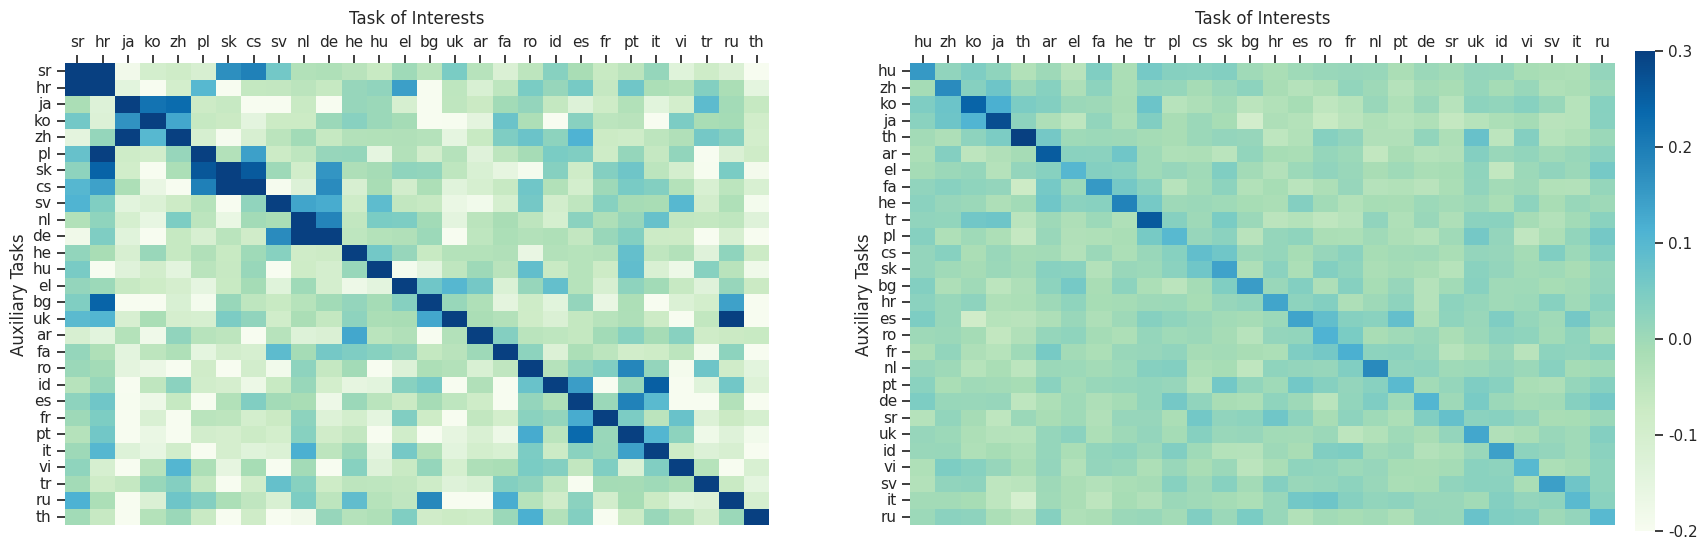

Write Python code to recreate this figure. (Note: this script raises an exception after producing the figure.)
import seaborn as sns
import matplotlib.pyplot as plt
import pandas as pd
from matplotlib.pyplot import figure


overall_weight = """
0.25656289	0.01762348	-0.02133828	-0.03293806	0.02985221	-0.01447386	0.02803624	0.00314218	0.06537795	-0.01170975	-0.01893502	0.00840724	0.01081872	-0.02679461	-0.04861206	-0.05578834	-0.02581602	-0.01284832	0.01425242	0.02748513	-0.04249704	-0.02627814	-0.00231421	-0.01029164	-0.00055629	0.03679883	0.01870173	0.03701234
0.02492672	0.1477474	-0.0067969	-0.03457785	0.05721653	0.03958946	-0.01293701	0.03545994	0.02594823	0.00790977	0.03915012	-0.0009352	-0.00363421	-0.04672056	-0.00236237	-0.01173347	-0.04423612	0.01255929	-0.02292383	0.01557285	0.04295957	-0.00338304	-0.01062548	-0.02235585	-0.01869726	0.03236324	-0.0006609	-0.02381033
-0.00510544	0.00508851	0.08381766	-0.00252527	-0.03080213	-0.01159865	0.00516593	0.02751267	-0.01890677	0.01291656	0.01667333	0.01128137	0.00380528	0.00842541	-0.01719159	-0.01121074	0.03279305	-0.00350028	0.01110268	0.03890902	0.06541127	-0.01554519	0.04387146	-0.00695503	0.00783259	0.01649034	-0.0072493	0.03425252
-0.02175027	-0.02023566	0.02003568	0.10520482	0.00090349	0.00149506	-0.02295268	0.01856732	-0.00760537	0.02111214	0.04743814	0.00694525	0.03591746	0.01213497	0.00844914	0.04524744	0.05862182	0.00086808	-0.0429377	0.05908108	-0.01256734	0.00189728	-0.00445163	-0.05011916	0.01848847	0.05342561	-0.00850457	0.00983995
0.03363001	-0.00532573	-0.00247431	-0.01626348	0.10146832	0.00441796	0.03668952	0.00834644	0.0326739	-0.03132987	-0.0078848	-0.0561319	0.00610673	-0.03592366	0.01297778	-0.01313633	0.01142311	0.00080222	0.01960939	0.05716598	0.04338396	-0.01111597	0.02015781	0.0160678	-0.00020492	0.02109432	0.00471705	0.00563997
-0.02304327	-0.01013678	0.00758934	-0.02467746	0.00815052	0.13634747	-0.0230844	0.03461969	0.00238866	0.00349015	0.04681802	0.04580694	0.05889183	-0.03741676	-0.08566284	0.02872396	0.02133828	0.08157349	0.084764	0.01375788	-0.00334376	0.02230495	-0.00151503	-0.04061139	0.03495914	0.00812113	0.01473671	0.00988317
0.05663514	-0.02916789	-0.0033617	-0.03984702	0.00314641	-0.04307306	0.15366238	0.01159072	0.05976474	-0.01101267	0.02018124	-0.0054512	-0.03179967	0.01593763	0.02119309	-0.03583544	-0.03953636	-0.02965486	-0.02059168	0.01373619	0.02530378	-0.01466912	-0.02838498	-0.0771656	0.03006923	0.01986432	0.00311017	0.03199661
0.05407882	-0.01414764	-0.0099085	0.01459223	-0.00542438	0.04581457	-0.01965177	0.11829072	0.0071013	-0.02014518	-0.01743227	0.00857335	0.02020335	-0.03750056	-0.02274847	0.02568674	0.02025861	0.02683491	0.05802524	0.03326648	-0.005467	-0.03827679	0.02557015	0.00019389	0.01169246	-0.0144583	-0.0398466	0.01713246
0.06459528	-0.01222456	0.00585496	0.00373495	0.0282315	0.03641361	0.03140664	-0.02823842	0.19026107	-0.01682913	0.02658564	-0.01473749	0.00951302	-0.02349865	0.00523055	-0.01166302	0.00181592	-0.01406229	-0.00437486	0.00201195	-0.00010896	-0.0059827	-0.01312226	-0.00331956	0.05773968	0.00686419	0.02583623	0.01229709
0.00292963	0.01993322	-0.01062506	-0.03410953	0.02098089	0.02506632	-0.0108692	-0.02399534	-0.00801188	0.13565171	0.02704304	-0.00129265	-0.00186568	-0.02519172	0.02319771	0.00307178	0.0040313	0.02400309	0.0392921	0.02977014	0.01119369	0.024885	0.03417563	-0.01950496	0.00292319	0.01290166	0.00456315	0.00918889
0.00164068	-0.00084382	0.0313583	0.00567758	-0.04118818	0.0000608	0.04313272	0.01148093	-0.01726145	-0.01588053	0.15534508	0.0135988	-0.0220145	0.0218811	0.04536349	0.01028496	0.03449064	-0.01704007	0.00736773	0.0158118	0.03851914	-0.00287783	-0.01752883	-0.02832633	0.05602962	0.01566291	-0.01192415	0.0191564
0.0138768	-0.03478932	0.00095391	-0.0316366	-0.01505673	-0.01444829	0.01696467	0.04682821	0.02485734	0.00275367	0.0070672	0.14319384	-0.0024811	-0.01103729	-0.02441812	-0.00229669	0.0414108	0.00837266	0.04090619	0.02735895	-0.0338136	-0.01927072	0.01588708	-0.02422559	0.0051766	0.00713599	0.02566898	0.01061904
-0.00093025	-0.01938486	-0.00078988	0.00859165	-0.01777142	0.06140858	-0.04881752	0.0348652	-0.01059401	0.0095697	-0.0061872	0.03675866	0.09552401	-0.05062526	-0.012483	0.01801795	0.00559616	0.02434903	0.06788075	0.03021926	-0.00710565	0.0077287	0.02241009	-0.10285538	-0.02779347	-0.00281304	0.01570934	-0.00557673
-0.02284384	-0.09353101	0.00541675	-0.02470356	-0.05104321	-0.0329321	0.01742417	-0.04382819	-0.0192892	-0.0225724	0.0286572	-0.01906168	-0.03717703	0.27737212	0.10840905	-0.02547091	-0.01358086	-0.03720409	-0.06736666	0.03225225	-0.01084763	-0.06112516	-0.04041606	0.02525693	0.04135144	-0.03685433	-0.00835204	0.06824511
0.03878528	-0.04454327	-0.02388948	0.00708836	0.00573218	-0.01178628	0.00278574	-0.03775471	-0.01391029	-0.03001255	0.04532236	0.01795822	-0.03780037	0.11800021	0.24249798	0.00882429	-0.03856462	-0.02486902	-0.05296457	0.03373313	-0.00277114	-0.03803676	0.01052332	0.04805815	0.06975144	0.02518815	0.03369075	0.07079315
0.00622249	-0.05249983	-0.01990557	0.02353269	0.00379699	0.01632273	-0.00660443	0.04061717	0.00321358	0.02214515	0.01100385	0.01568186	-0.00729096	-0.01553619	-0.037242	0.17723823	0.03982234	0.02062416	0.01184475	0.00029719	-0.01197541	-0.00029254	0.032125	-0.04622149	0.03616029	0.0031817	0.00658047	0.00280273
0.00828218	-0.04023981	0.01160961	-0.03213423	-0.02811176	0.0221144	-0.02567744	-0.01942307	-0.01624513	0.01311809	0.03565866	0.01537365	0.01844144	-0.02038723	0.00052106	-0.00214982	0.09748656	-0.02221012	-0.01650113	0.05940527	0.02826953	-0.00256258	-0.02091163	-0.06159991	0.05459523	0.05829132	-0.05438566	-0.02564692
0.02940041	0.01726753	-0.03310406	-0.00281453	-0.00350863	0.06067878	0.01000297	0.0160929	0.01375771	-0.0000329	0.0288108	0.03205818	0.0146696	-0.00607324	-0.00139529	0.03144914	0.01269078	0.09553671	0.03541082	0.03612745	0.06019151	0.01450235	-0.02238166	-0.0110988	0.01799947	0.04456925	-0.01517534	-0.0156495
0.01407945	-0.03905326	0.00522685	0.0094465	0.02081132	0.0168134	-0.00767922	0.05022943	-0.02118689	0.01668435	0.00246912	0.02760404	0.02163672	-0.05741137	-0.00679302	-0.01364797	0.00086403	-0.00151438	0.11120063	-0.01828003	-0.01029354	-0.01787674	-0.00333089	-0.02765131	0.01398605	0.00659585	0.02084476	0.00701863
0.03604811	0.05057204	0.0418222	0.01095039	-0.02428019	-0.02884626	-0.01790392	-0.0117743	0.00655782	0.00945055	0.00452143	0.04226905	0.01560116	-0.02001256	0.02353513	-0.0035181	-0.00561452	-0.02217549	-0.00431246	0.09760368	0.0057618	0.00939184	0.00126386	-0.04027444	0.00950319	0.07395315	0.03694957	0.02703953
0.03221619	-0.02275598	0.06555521	-0.01484036	0.02941775	-0.01931667	-0.03132534	0.02192277	0.00758904	0.02715129	0.01642531	0.01654923	-0.01351231	0.00610846	-0.00887579	-0.01802027	0.02845335	-0.00857902	0.03883499	0.01388896	0.13980657	-0.03655738	0.00108558	-0.00503439	0.0037148	0.02904981	-0.00347239	-0.00260568
-0.01363349	0.02575821	0.05995494	0.04170793	0.00074995	0.0263198	-0.02795529	0.02297455	0.01138437	0.06506079	-0.03542888	0.03079289	-0.01125199	-0.05072176	-0.0094288	-0.00009429	-0.01713192	-0.02028888	-0.01381582	0.00632411	0.02021092	0.07955426	-0.01368934	0.00524843	0.01241189	0.02746922	0.01615733	0.0186612
0.00214732	-0.00549287	0.00161827	-0.01185012	-0.0166499	0.00729078	-0.03099817	0.02601045	-0.01467323	0.03644061	-0.03194553	0.02691859	0.06713438	-0.05021459	0.02343231	0.00781578	0.03347385	-0.01519644	0.01376545	0.02155244	0.03341001	0.0189116	0.14383352	-0.043369	-0.00961745	0.02957422	-0.01524478	0.01922339
0.05807292	0.0128364	0.00642949	0.01797175	-0.00063515	-0.02861685	0.00402361	0.02032095	0.00168979	-0.0499832	-0.00573361	-0.04688644	-0.02595514	0.04862881	0.02300942	-0.02705109	-0.01334459	-0.02697319	0.03459144	0.00701493	0.0148626	-0.02049983	-0.03637111	0.3176645	-0.00821888	0.07586223	0.03649199	-0.0223524
0.00182408	0.00638878	0.00212806	0.00854814	-0.02309853	-0.03323448	0.00393504	-0.03799415	-0.02498025	-0.044213	0.02065492	0.02973622	-0.00308174	0.06761718	0.06201154	0.01929498	0.03504205	-0.02534127	-0.05187732	0.03039908	0.05124378	-0.02284855	-0.03090972	-0.04347104	0.25872755	0.02662873	-0.00917542	0.01836377
0.01461256	0.01112086	0.03466815	-0.01365697	0.02759081	-0.00580359	-0.02122742	-0.04828244	0.00271142	-0.00364572	0.01147622	-0.02648026	-0.00204277	-0.03534228	-0.02055001	-0.03002322	-0.00726873	0.00090468	0.00680387	0.03638321	0.00777119	0.01500303	0.00846916	-0.0364275	0.0165292	0.13013798	-0.01640612	0.00361729
0.01631683	-0.0445115	-0.01326185	-0.01359648	-0.02873051	0.02184069	0.0161826	0.00438732	0.01037002	-0.01636058	-0.02492028	0.02302593	-0.00671232	0.01249301	0.03316557	0.01254243	0.00874013	-0.0119822	0.01780272	0.02171242	0.00649655	-0.00799042	-0.01956803	-0.01526183	-0.02141941	0.03023756	0.09758359	0.04749191
0.03269309	0.02619618	-0.00936192	-0.00479186	-0.02327085	-0.03577787	0.02472985	0.0170781	-0.01545858	-0.01412278	-0.00838572	-0.00856304	-0.01644111	0.06943446	0.03574872	0.00267035	0.01305127	-0.03415406	-0.02163279	0.00530863	0.00717396	-0.01396954	-0.02570146	0.00632274	0.01792157	0.01308918	0.01079887	0.17659414
"""

overall_weight_o2m = """
0.94250059	-0.20662332	-0.26921797	-0.11616564	-0.02727079	-0.06032467	0.0366292	-0.00434399	0.13131404	-0.14266253	-0.04265785	-0.05132389	-0.00930357	-0.03372145	-0.1780386	-0.128757	-0.0387311	0.03311896	-0.04354191	-0.07158279	-0.04793692	-0.1083436	-0.03845167	-0.06799793	-0.08430529	-0.03072786	0.03056359	0.01987386
-0.02522206	0.67712617	-0.0507288	-0.00321412	0.03501558	0.0167582	-0.14593863	-0.15951085	0.01663899	0.24263501	-0.00788045	-0.14072251	-0.27168989	-0.22855353	-0.20388269	-0.03754067	-0.18903685	-0.02131128	-0.08195114	0.14119577	0.00948787	0.0431807	-0.06819916	-0.28164458	-0.0945673	0.00979114	-0.11998916	-0.11393189
-0.10531592	-0.02158666	0.53215528	0.17670536	-0.09378266	-0.09736729	-0.06663942	0.0020144	-0.10636497	0.14175105	-0.01377869	-0.02816319	0.03840232	-0.02207756	-0.15915656	-0.12400913	0.19606662	0.0537281	0.06451678	-0.04761887	0.72421527	0.10221553	-0.19345927	-0.11165714	-0.11065507	-0.13571548	-0.03249478	-0.25213861
-0.05124044	0.00410724	-0.08660531	1.80651116	-0.02739501	-0.05817747	-0.0192225	0.00855637	-0.05003428	0.0446806	-0.0321641	-0.02500534	-0.07609057	-0.13735819	-0.25147438	0.30707002	-0.10799074	0.03864145	-0.03098774	-0.10978985	-0.04307985	-0.17881536	0.17662859	-0.29224443	-0.28139329	-0.33445001	-0.07753015	-0.06447029
0.0587666	0.06501746	-0.00833631	-0.09847283	0.7851243	-0.03719115	-0.11817646	-0.1072619	-0.17094254	0.00456405	-0.1451757	0.08319426	-0.00297213	-0.06581879	-0.0793097	-0.00069857	-0.15057182	0.02359843	0.01174402	0.01118398	-0.06752825	0.01575994	-0.13539219	-0.07222629	-0.13267398	0.10181284	-0.06596255	-0.1014502
-0.08249331	-0.0085988	0.04042315	-0.17215371	-0.07246494	1.21571803	-0.19963455	0.00700188	0.00532722	0.0645709	-0.04327536	-0.0255754	0.0957377	-0.1974678	-0.17172742	-0.01327491	-0.19684482	0.19114232	0.01542974	-0.03055477	-0.02909636	0.02324247	-0.0050149	-0.24858785	-0.27499175	-0.05140615	-0.26186085	-0.06459212
0.00277376	-0.06070995	-0.10553503	0.05957913	0.01668549	-0.019454	0.99075031	-0.04627824	0.0447247	-0.02422428	0.03353691	-0.12336397	-0.07922983	-0.143399	-0.04916191	-0.00779676	-0.14759302	-0.08988118	0.02576399	0.02577782	-0.09266138	0.01371002	0.09228945	-0.29061699	-0.18553209	-0.04086971	-0.04760551	-0.02500439
-0.05660868	-0.07948208	-0.09675193	-0.12632751	0.04203296	0.12303066	-0.09453297	0.9377265	-0.09672546	0.0464623	-0.14789486	0.01532936	-0.04392433	-0.34429216	-0.11566114	0.02533364	-0.04233313	0.04845476	0.02993226	-0.07116699	-0.0492022	0.00244236	-0.07272005	-0.10305357	-0.12284684	-0.23647046	0.07428718	-0.2046845
-0.03318763	-0.06802583	-0.00048018	-0.07764626	0.01196432	-0.03645086	-0.02651715	-0.03042459	1.25870323	-0.01377392	0.06127524	-0.03019977	-0.0530808	-0.10954285	0.00787258	-0.08405614	-0.02799273	0.08200479	-0.15940547	0.0209167	-0.06788564	0.01730227	0.03406978	-0.07604432	-0.13233423	-0.03388762	-0.03187728	-0.06357431
-0.11213827	-0.21472406	-0.05954647	-0.06420207	0.14543605	0.05410361	-0.05123472	-0.06142521	0.01270127	0.59747672	0.01947165	0.01281977	-0.01839781	-0.14333057	-0.3476069	-0.04478073	0.09963274	0.06397939	0.05127525	-0.01672721	-0.59485722	0.59656453	-0.05878472	-0.14731526	0.039572	-0.05038905	-0.02915955	-0.09520626
0.00202966	-0.14530087	0.00913501	-0.09967256	-0.18838716	-0.03594565	-0.04008961	-0.07782698	0.00958753	-0.20959282	1.48948216	-0.07038975	-0.11444306	-0.13284111	-0.09338093	-0.07954454	-0.04315901	0.08566594	0.0842433	-0.04171443	-0.06617689	0.05321288	-0.37174296	-0.17711544	0.032444	-0.05292416	-0.17115998	-0.14361739
-0.0268333	0.05431318	-0.16949368	-0.09579825	0.0316658	0.14677119	-0.22180772	-0.27495718	-0.15260124	0.00956726	-0.14142323	1.91611767	0.25102067	-0.20891237	-0.05330586	0.00933194	-0.09063816	0.01106763	0.07447124	0.06248927	-0.10224485	-0.03945827	-0.06894875	-0.12745714	-0.13362527	-0.21614361	-0.31884217	0.02778745
-0.09714413	-0.02899313	-0.13371134	-0.04856443	0.0570488	0.02878547	-0.11133289	0.00964451	0.0062232	0.10116076	-0.15004277	-0.07559013	1.35865903	-0.1286211	-0.15624142	0.11798525	-0.31543207	0.14131093	0.04869962	-0.10843277	-0.10153556	0.0026381	-0.11999488	-0.31051922	-0.12509274	-0.14308214	-0.07997084	-0.09148574
-0.07216263	-0.35078526	-0.20076227	-0.21021461	-0.10576153	-0.12818789	-0.00372362	-0.07993913	0.01150322	-0.12956953	0.00558567	-0.05963945	-0.13974619	0.80986714	0.21699238	-0.06977201	-0.07833314	-0.0297358	0.01574087	-0.00629759	-0.06685281	-0.01741076	-0.26153779	-0.06376743	0.09129953	-0.05328131	-0.09515429	0.23159313
-0.14643216	-0.31580591	-0.14387321	0.00530291	-0.00761318	0.03240299	0.07305884	-0.04624557	0.03130293	-0.12196493	0.00587749	-0.31219888	-0.20431089	0.1646347	1.05286694	-0.07318544	-0.06479454	-0.04109859	-0.02098036	-0.00856781	-0.07140636	0.06110668	-0.07344818	-0.08964586	-0.01289606	-0.19724703	0.0489502	0.1305728
-0.04460478	-0.00289392	-0.00549221	0.18788648	0.04654241	0.02729845	-0.01341772	-0.02378488	-0.05623126	0.02174807	0.05007863	-0.10353422	0.07890511	-0.10349536	-0.15526009	1.77291846	-0.04709148	0.01286435	-0.04844713	-0.05180478	-0.16217446	-0.0283494	-0.01585317	-0.13118625	-0.06073308	-0.14442372	-0.0569067	0.04801464
-0.13319612	-0.09304428	0.14301944	0.01131368	-0.03116512	0.04375291	-0.04774022	-0.0801053	0.01412773	0.32086468	-0.1504333	0.05059862	-0.06154394	-0.08219194	-0.09108543	-0.05028987	1.06534982	0.01335955	-0.01024747	-0.11607265	-0.03201652	0.07847166	-0.07667398	-0.08437872	-0.22956252	-0.03463578	0.01785827	0.01114082
-0.11433148	-0.20413637	-0.07681584	-0.08532763	-0.08768964	0.23221755	-0.17182469	0.0076468	-0.0586729	0.06281686	-0.37153602	-0.04224181	0.10598779	-0.24786091	-0.16310287	0.03332067	-0.09315252	1.20797253	0.12424302	-0.1298852	-0.10111213	-0.03446794	-0.09472585	-0.18399572	-0.17621469	-0.15201092	0.02566266	-0.22591972
-0.11323905	-0.02095866	-0.09329438	-0.0616591	-0.12476015	0.01911235	-0.0548346	0.04163408	-0.00489712	-0.00639892	-0.23046303	-0.03573489	0.01652956	-0.14622641	-0.16726804	0.02396297	-0.08597469	0.18578148	0.97773719	-0.08494234	-0.39018369	0.00635219	-0.18257761	-0.14263034	0.0685432	-0.03016639	-0.19049096	-0.2779243
-0.31115365	0.18097973	-0.05456972	-0.04851389	-0.05429673	0.02668715	0.12089133	-0.09285212	0.08660531	-0.02020383	-0.03603148	-0.08668232	-0.07332587	-0.23653817	-0.11689615	0.04613161	0.03807497	-0.01145339	-0.03639412	1.13551474	-0.01879001	0.1127491	-0.11082339	-0.10354996	-0.12204146	-0.33683467	-0.13405848	0.06805086
-0.11405301	0.01830459	0.25867152	0.15978646	0.02178812	-0.08381295	-0.15287447	0.03805971	-0.02286196	0.24465251	-0.01044798	0.03628659	-0.04744887	-0.0902946	-0.43326735	-0.09023571	0.26442909	0.06580997	-0.19114137	0.0518806	1.35740662	0.02356839	0.00305104	-0.18768334	-0.19742036	-0.05123973	-0.0989759	-0.01849675
-0.03946161	-0.04329562	0.19436741	-0.02601647	-0.00019932	-0.01384664	-0.11735892	-0.06816506	-0.04000926	0.40829396	-0.06778431	0.03373742	0.01331139	-0.18106556	-0.09685659	-0.02998495	-0.10817599	-0.04527497	-0.04772019	-0.11659026	0.17078972	1.07704067	0.06156445	-0.22435236	-0.08117747	0.05003834	-0.1354146	-0.08418274
-0.18403697	-0.06565785	0.02011991	0.12359238	-0.0568285	-0.05313277	-0.10410023	0.03373957	-0.08149242	0.04400849	0.08981657	-0.09269619	-0.01382542	-0.14146018	-0.12147141	0.135499	-0.03684425	-0.00887752	0.0590086	-0.02555156	-0.4329145	0.10944057	1.25250554	-0.18882704	-0.09313893	-0.16324329	0.09991002	-0.07876945
-0.08236098	-0.08591318	-0.08336926	0.01123142	0.04273677	0.03903532	0.00621653	-0.32354021	-0.03511667	-0.06568956	-0.02549911	-0.03085303	0.00818968	-0.22715306	-0.03245831	-0.18208265	-0.07100368	-0.07634068	0.11822796	0.00520158	-0.32726908	-0.00342798	-0.31217027	0.41982889	-0.09263945	-0.07366657	-0.03153682	0.00559998
-0.11358309	-0.0817008	-0.08895826	-0.08074856	-0.05637717	-0.29746866	0.03838634	-0.00847292	-0.04906964	-0.08351588	-0.05017066	-0.04992604	-0.00027204	-0.06211567	0.00929689	0.03313899	-0.06119943	-0.01035881	0.02459621	-0.07062459	-0.29610348	-0.00596738	0.0799768	-0.14888573	1.30338359	-0.13024139	-0.01600027	0.03808737
-0.0177815	0.13109589	0.01953745	-0.06127048	-0.01407456	-0.06041145	-0.03131914	-0.03884983	0.02397013	0.10608745	-0.01807594	-0.11666012	-0.07735538	-0.10686588	-0.01606655	-0.01771784	-0.10495329	-0.02328181	-0.08320737	0.39035034	0.04829597	0.09314823	-0.08801627	-0.27203417	-0.05630231	1.40223622	-0.27879143	-0.10073853
-0.02400112	0.01446843	-0.0123775	-0.22839761	-0.06965756	-0.05617976	-0.01511598	0.04412341	0.0329237	-0.10430741	-0.13076758	0.03736472	0.0406363	-0.26909256	-0.03959036	-0.00624537	-0.02062178	-0.11932993	0.05086255	-0.20251679	-0.15247798	0.02228355	-0.43840551	-0.1102705	-0.0364759	-0.10261345	0.82433701	0.10365939
-0.06759262	-0.03576446	-0.10675955	-0.06420803	-0.02783298	0.11165404	0.04529357	-0.07401609	-0.03059053	0.01434088	-0.02989197	0.02638769	-0.04885077	0.40778685	0.0998404	-0.00430846	-0.10571074	-0.08257222	0.07279515	0.03448248	-0.1932168	-0.14673376	-0.04471517	-0.09593105	0.05971313	-0.14998341	-0.02794075	1.62126923
"""

sns.set(font_scale=1)



def make_data_frame(overall_weight, langs1):
    overall_weight = [[float(w) for w in weight.split()] for weight in overall_weight.strip().split("\n")]

    langs = "ar	bg	cs	de	el	es	fa	fr	he	hr	hu	id	it	ja	ko	nl	pl	pt	ro	ru	sk	sr	sv	th	tr	uk	vi	zh".split()
    langs1 = [k.split(',') for k in langs1]
    langs1 = [item for sublist in langs1 for item in sublist]

    indexes = sorted(range(len(langs1)), key=lambda idx: langs1[idx])
    langs2 = sorted(langs, key=lambda l: indexes[langs.index(l)])

    overall_weight = [sorted(zip(langs, overall_weight_i), key=lambda l: indexes[langs.index(l[0])]) for
                      overall_weight_i in overall_weight]

    overall_weight = sorted(zip(langs, overall_weight), key=lambda l: indexes[langs.index(l[0])])
    langs = sorted(langs, key=lambda l: indexes[langs.index(l)])

    for i in range(len(overall_weight)):
        overall_weight[i] = overall_weight[i][1]
        for j in range(len(overall_weight[i])):
            overall_weight[i][j] = overall_weight[i][j][1]
    df = pd.DataFrame(overall_weight, columns=langs)
    df.index = langs
    return df


def draw_overall(weight, name, m, n):
    fig, ax = plt.subplots(1, 2, figsize=(20, 6), dpi=30)
    cbar_ax = fig.add_axes([.91, .1, .01, .8])
    weight = make_data_frame(overall_weight_o2m,
                             langs1="sr,hr ja,ko,zh pl,sk,cs sv,nl,de he,hu el,bg,uk ar,fa ro,id,es fr,pt,it vi,tr ru,th".split())

    plot = sns.heatmap(weight, cmap='GnBu', vmax=m, vmin=n, ax=ax[0], cbar=True, cbar_ax=cbar_ax)
    plot.set_xlabel('Task of Interests', labelpad=8)
    plot.set_ylabel('Auxiliary Tasks', labelpad=3)
    plot.xaxis.set_ticks_position('top')
    plot.yaxis.set_ticks_position('left')
    plot.xaxis.set_label_position('top')
    weight = make_data_frame(overall_weight, langs1="hu zh,ko,ja,th ar,el,fa,he tr,pl,cs,sk bg,hr es,ro,fr,nl,pt de,sr,uk id,vi sv,it,ru".split())

    plot = sns.heatmap(weight, cmap='GnBu', vmax=m, vmin=n, ax=ax[1], cbar=False)
    plot.set_xlabel('Task of Interests', labelpad=8)
    plot.set_ylabel('Auxiliary Tasks', labelpad=3)
    plot.xaxis.set_ticks_position('top')
    plot.yaxis.set_ticks_position('left')
    plot.xaxis.set_label_position('top')
    # plt.show()
    plt.savefig(name)


# flatten = [item for sublist in overall_weight for item in sublist]

draw_overall(overall_weight, 'data/figure-1.pdf', m=0.3, n=-0.2)
